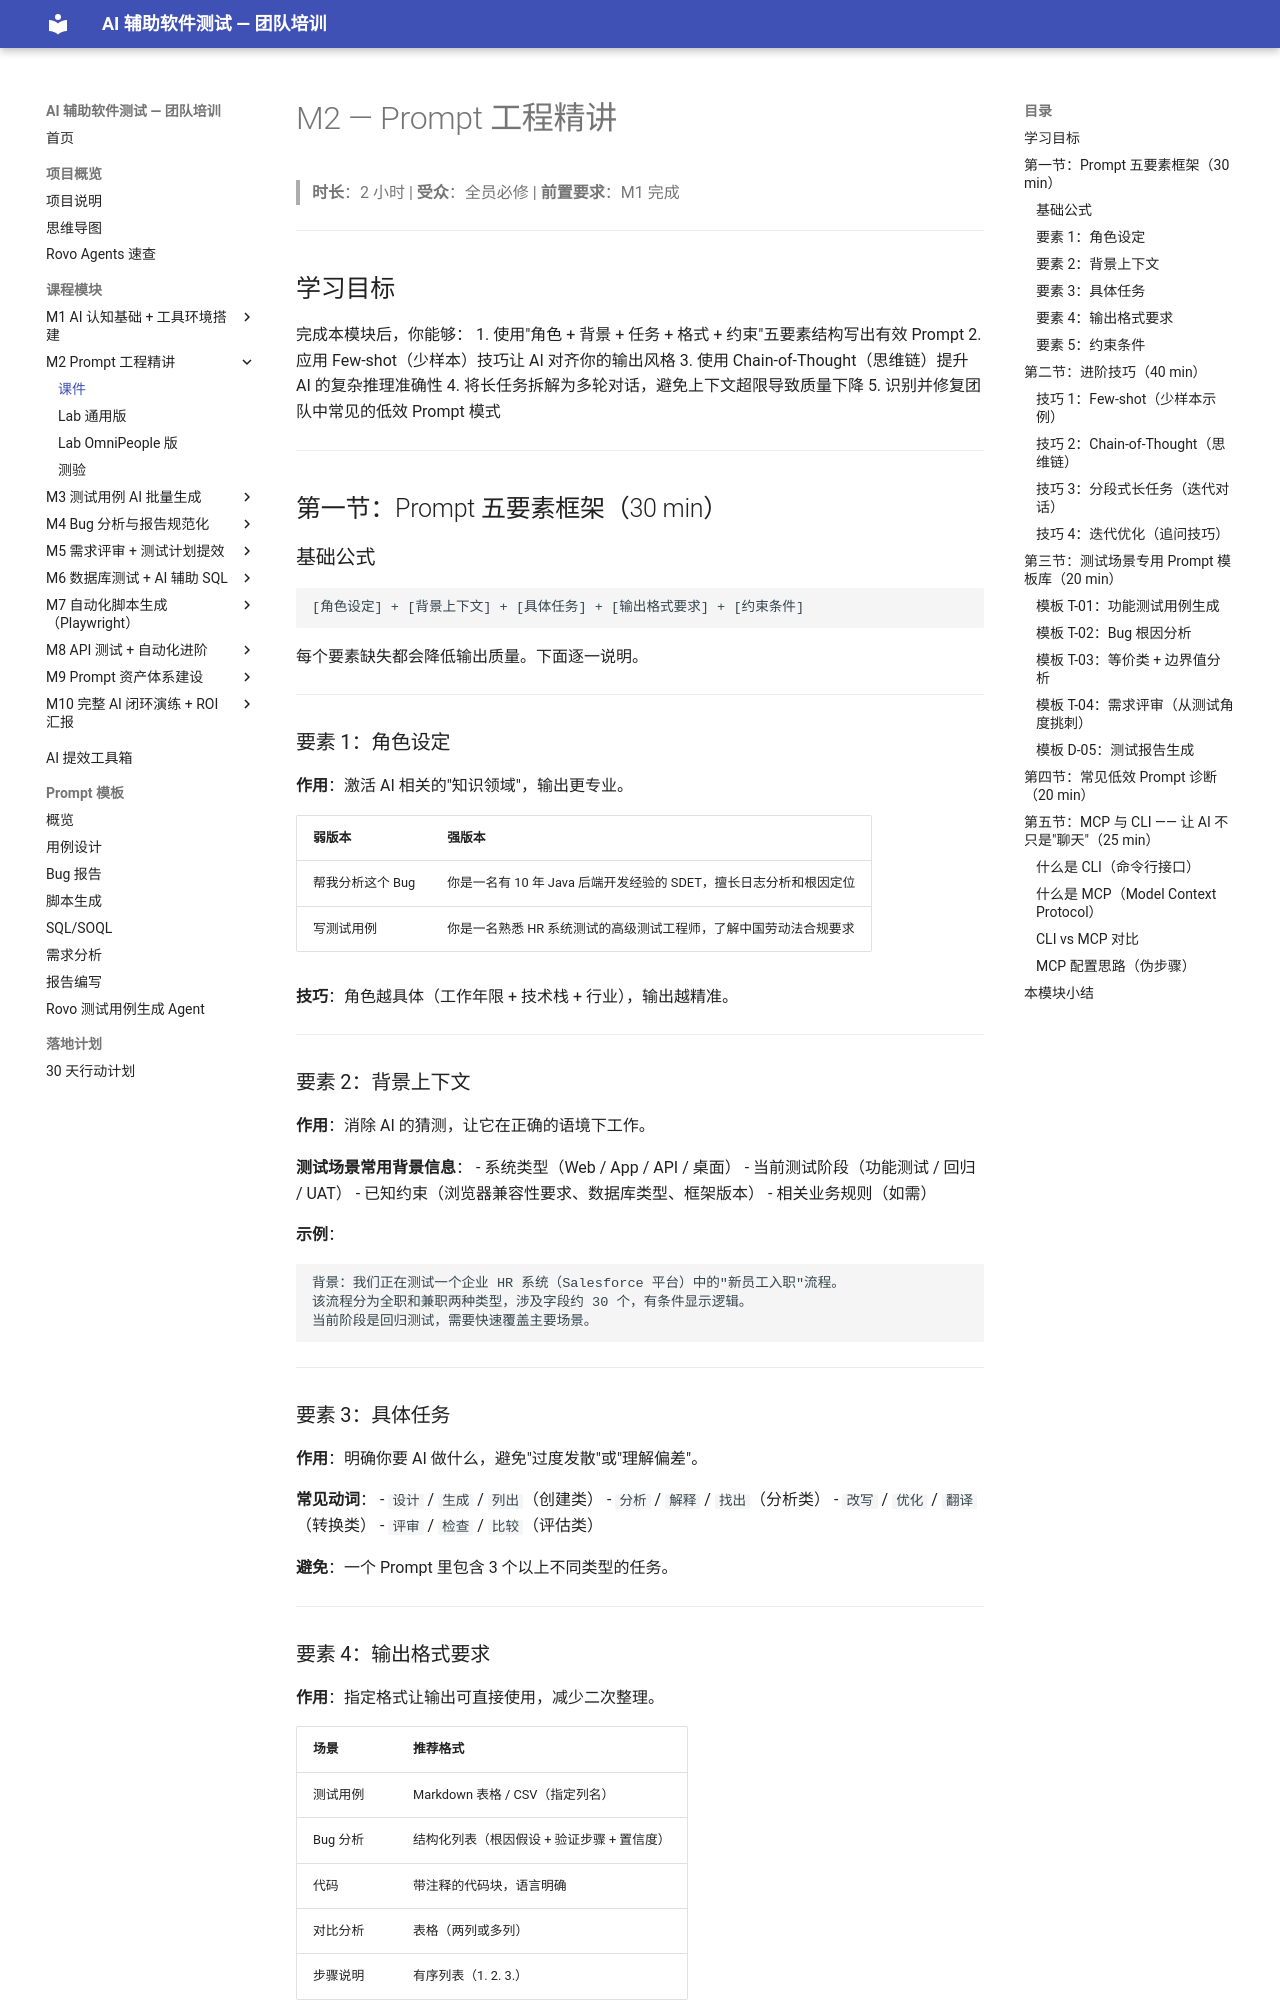

repository: JennyHasACat/AITestingTraining · page: modules/02-prompt-engineering/lecture/index.html · generator: mkdocs

# M2 — Prompt 工程精讲

> **时长**：2 小时 | **受众**：全员必修 | **前置要求**：M1 完成

---

## 学习目标

完成本模块后，你能够：
1. 使用"角色 + 背景 + 任务 + 格式 + 约束"五要素结构写出有效 Prompt
2. 应用 Few-shot（少样本）技巧让 AI 对齐你的输出风格
3. 使用 Chain-of-Thought（思维链）提升 AI 的复杂推理准确性
4. 将长任务拆解为多轮对话，避免上下文超限导致质量下降
5. 识别并修复团队中常见的低效 Prompt 模式

---

## 第一节：Prompt 五要素框架（30 min）

### 基础公式

```
[角色设定] + [背景上下文] + [具体任务] + [输出格式要求] + [约束条件]
```

每个要素缺失都会降低输出质量。下面逐一说明。

---

### 要素 1：角色设定

**作用**：激活 AI 相关的"知识领域"，输出更专业。

| 弱版本 | 强版本 |
|--------|--------|
| 帮我分析这个 Bug | 你是一名有 10 年 Java 后端开发经验的 SDET，擅长日志分析和根因定位 |
| 写测试用例 | 你是一名熟悉 HR 系统测试的高级测试工程师，了解中国劳动法合规要求 |

**技巧**：角色越具体（工作年限 + 技术栈 + 行业），输出越精准。

---

### 要素 2：背景上下文

**作用**：消除 AI 的猜测，让它在正确的语境下工作。

**测试场景常用背景信息**：
- 系统类型（Web / App / API / 桌面）
- 当前测试阶段（功能测试 / 回归 / UAT）
- 已知约束（浏览器兼容性要求、数据库类型、框架版本）
- 相关业务规则（如需）

**示例**：
```
背景：我们正在测试一个企业 HR 系统（Salesforce 平台）中的"新员工入职"流程。
该流程分为全职和兼职两种类型，涉及字段约 30 个，有条件显示逻辑。
当前阶段是回归测试，需要快速覆盖主要场景。
```

---

### 要素 3：具体任务

**作用**：明确你要 AI 做什么，避免"过度发散"或"理解偏差"。

**常见动词**：
- `设计` / `生成` / `列出`（创建类）
- `分析` / `解释` / `找出`（分析类）
- `改写` / `优化` / `翻译`（转换类）
- `评审` / `检查` / `比较`（评估类）

**避免**：一个 Prompt 里包含 3 个以上不同类型的任务。

---

### 要素 4：输出格式要求

**作用**：指定格式让输出可直接使用，减少二次整理。

| 场景 | 推荐格式 |
|------|---------|
| 测试用例 | Markdown 表格 / CSV（指定列名） |
| Bug 分析 | 结构化列表（根因假设 + 验证步骤 + 置信度） |
| 代码 | 带注释的代码块，语言明确 |
| 对比分析 | 表格（两列或多列） |
| 步骤说明 | 有序列表（1. 2. 3.） |

**示例**：
```
输出格式：Markdown 表格，列顺序：用例ID | 场景描述 | 前置条件 | 操作步骤 | 预期结果 | 优先级
```

---
